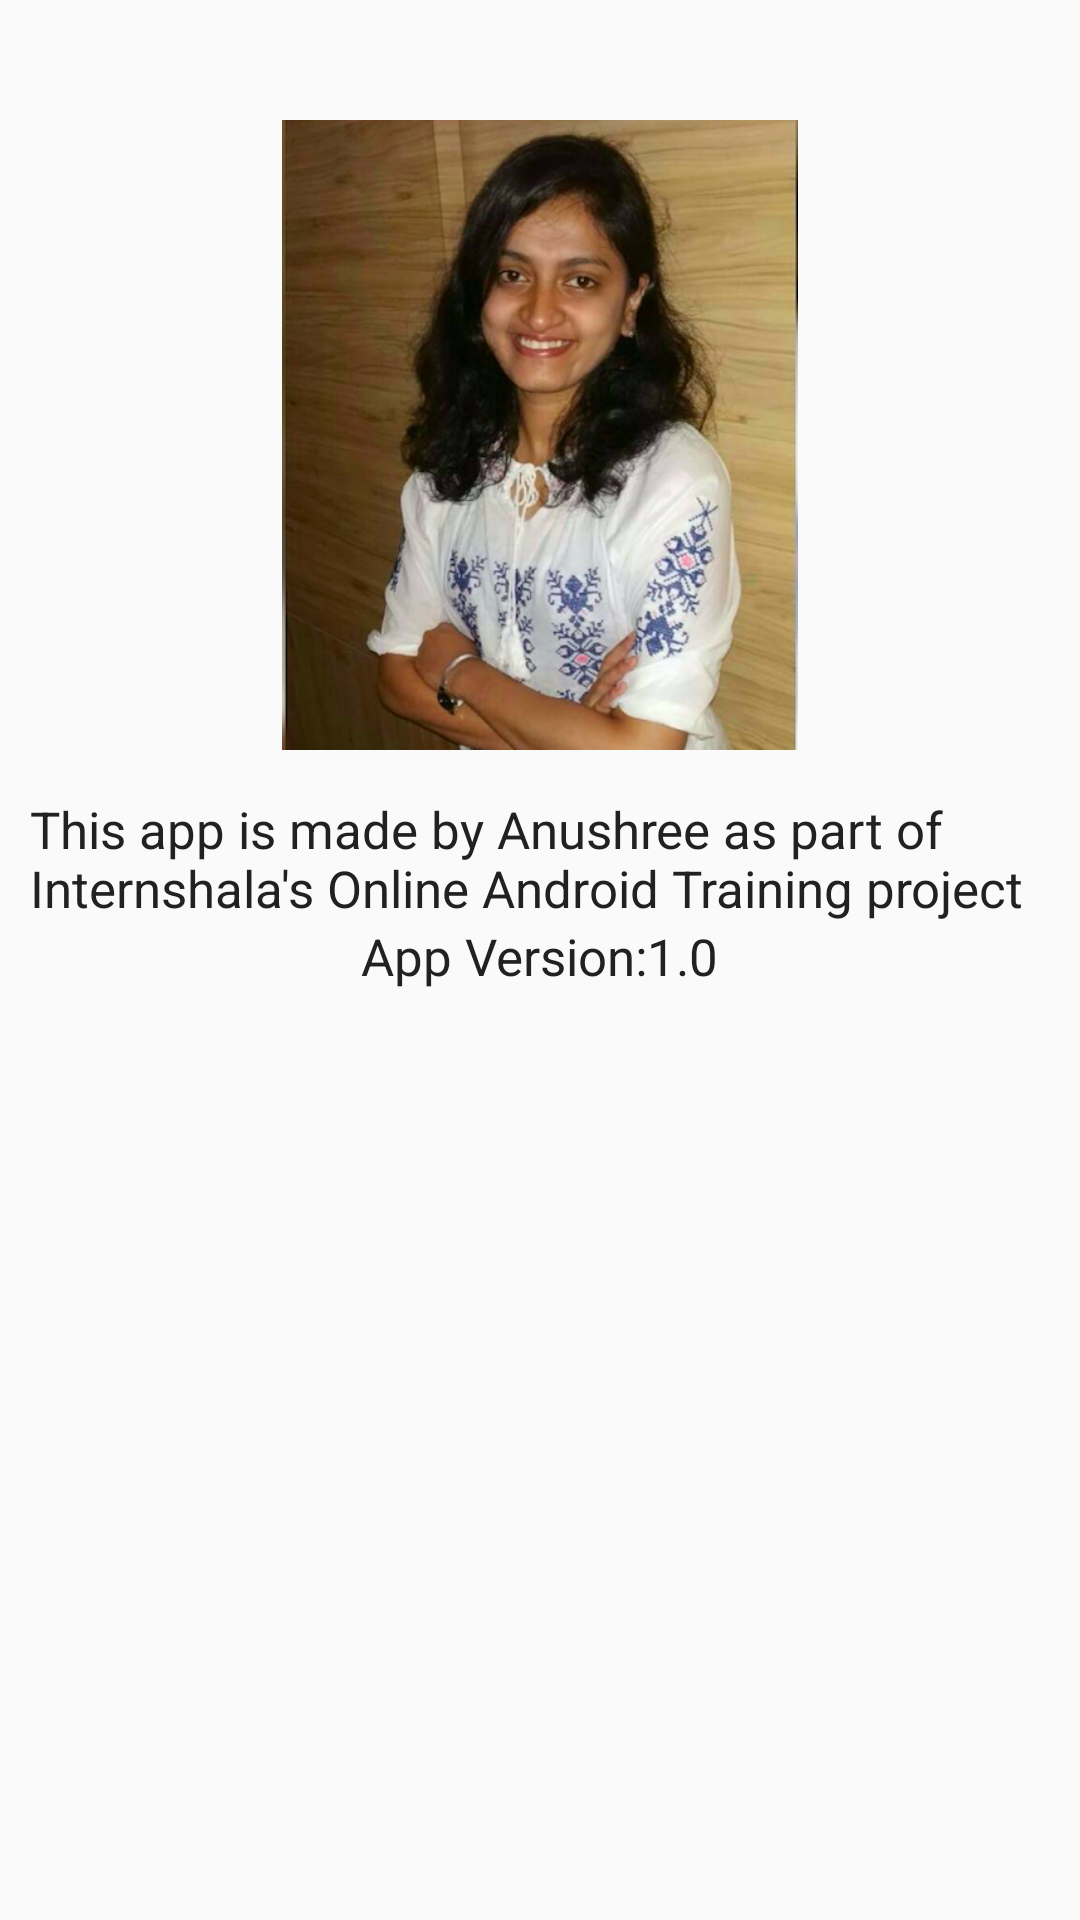

Layout XML and referenced resources for this Android screen:
<!-- AndroidManifest.xml: application theme AppTheme -->
<!-- res/layout/fragment_about_us.xml -->
<?xml version="1.0" encoding="utf-8"?>
<RelativeLayout android:layout_centerInParent="true"
    android:layout_width="match_parent"
    android:layout_height="match_parent"
    xmlns:android="http://schemas.android.com/apk/res/android"
    xmlns:app="http://schemas.android.com/apk/res-auto">

    <ImageView
        android:layout_marginTop="40dp"
        android:src="@mipmap/anushree"
        android:layout_centerHorizontal="true"
        android:id="@+id/dev_image"
        android:layout_width="230dp"
        android:layout_height="210dp" />

    <TextView
        android:layout_marginRight="10dp"
        android:layout_marginLeft="10dp"
        android:layout_marginTop="15dp"
        android:id="@+id/dev_details"
        android:layout_below="@+id/dev_image"
        android:textSize="17sp"
        android:textColor="#212121"
        android:layout_centerHorizontal="true"
        android:text="This app is made by Anushree as part of Internshala's Online Android Training project"
        android:layout_width="wrap_content"
        android:layout_height="wrap_content" />

    <TextView
        android:id="@+id/app_version"
        android:layout_below="@+id/dev_details"
        android:textSize="17sp"
        android:layout_centerHorizontal="true"
        android:text="App Version:1.0"
        android:textColor="#212121"
        android:layout_width="wrap_content"
        android:layout_height="wrap_content" />


</RelativeLayout>
<!-- resources referenced by this layout -->
<resources>
  <!-- mipmap anushree: jpg bitmap (mipmap-xxhdpi, 373893 bytes) -->
  <style name="AppTheme" parent="Theme.AppCompat.Light.DarkActionBar">
          
          <item name="colorPrimary">@color/colorPrimary</item>
          <item name="colorPrimaryDark">@color/colorPrimaryDark</item>
          <item name="colorAccent">@color/colorAccent</item>
      </style>
  <color name="colorPrimary">#FF5F96</color>
  <color name="colorPrimaryDark">#6B77E8</color>
  <color name="colorAccent">#FF4081</color>
</resources>
